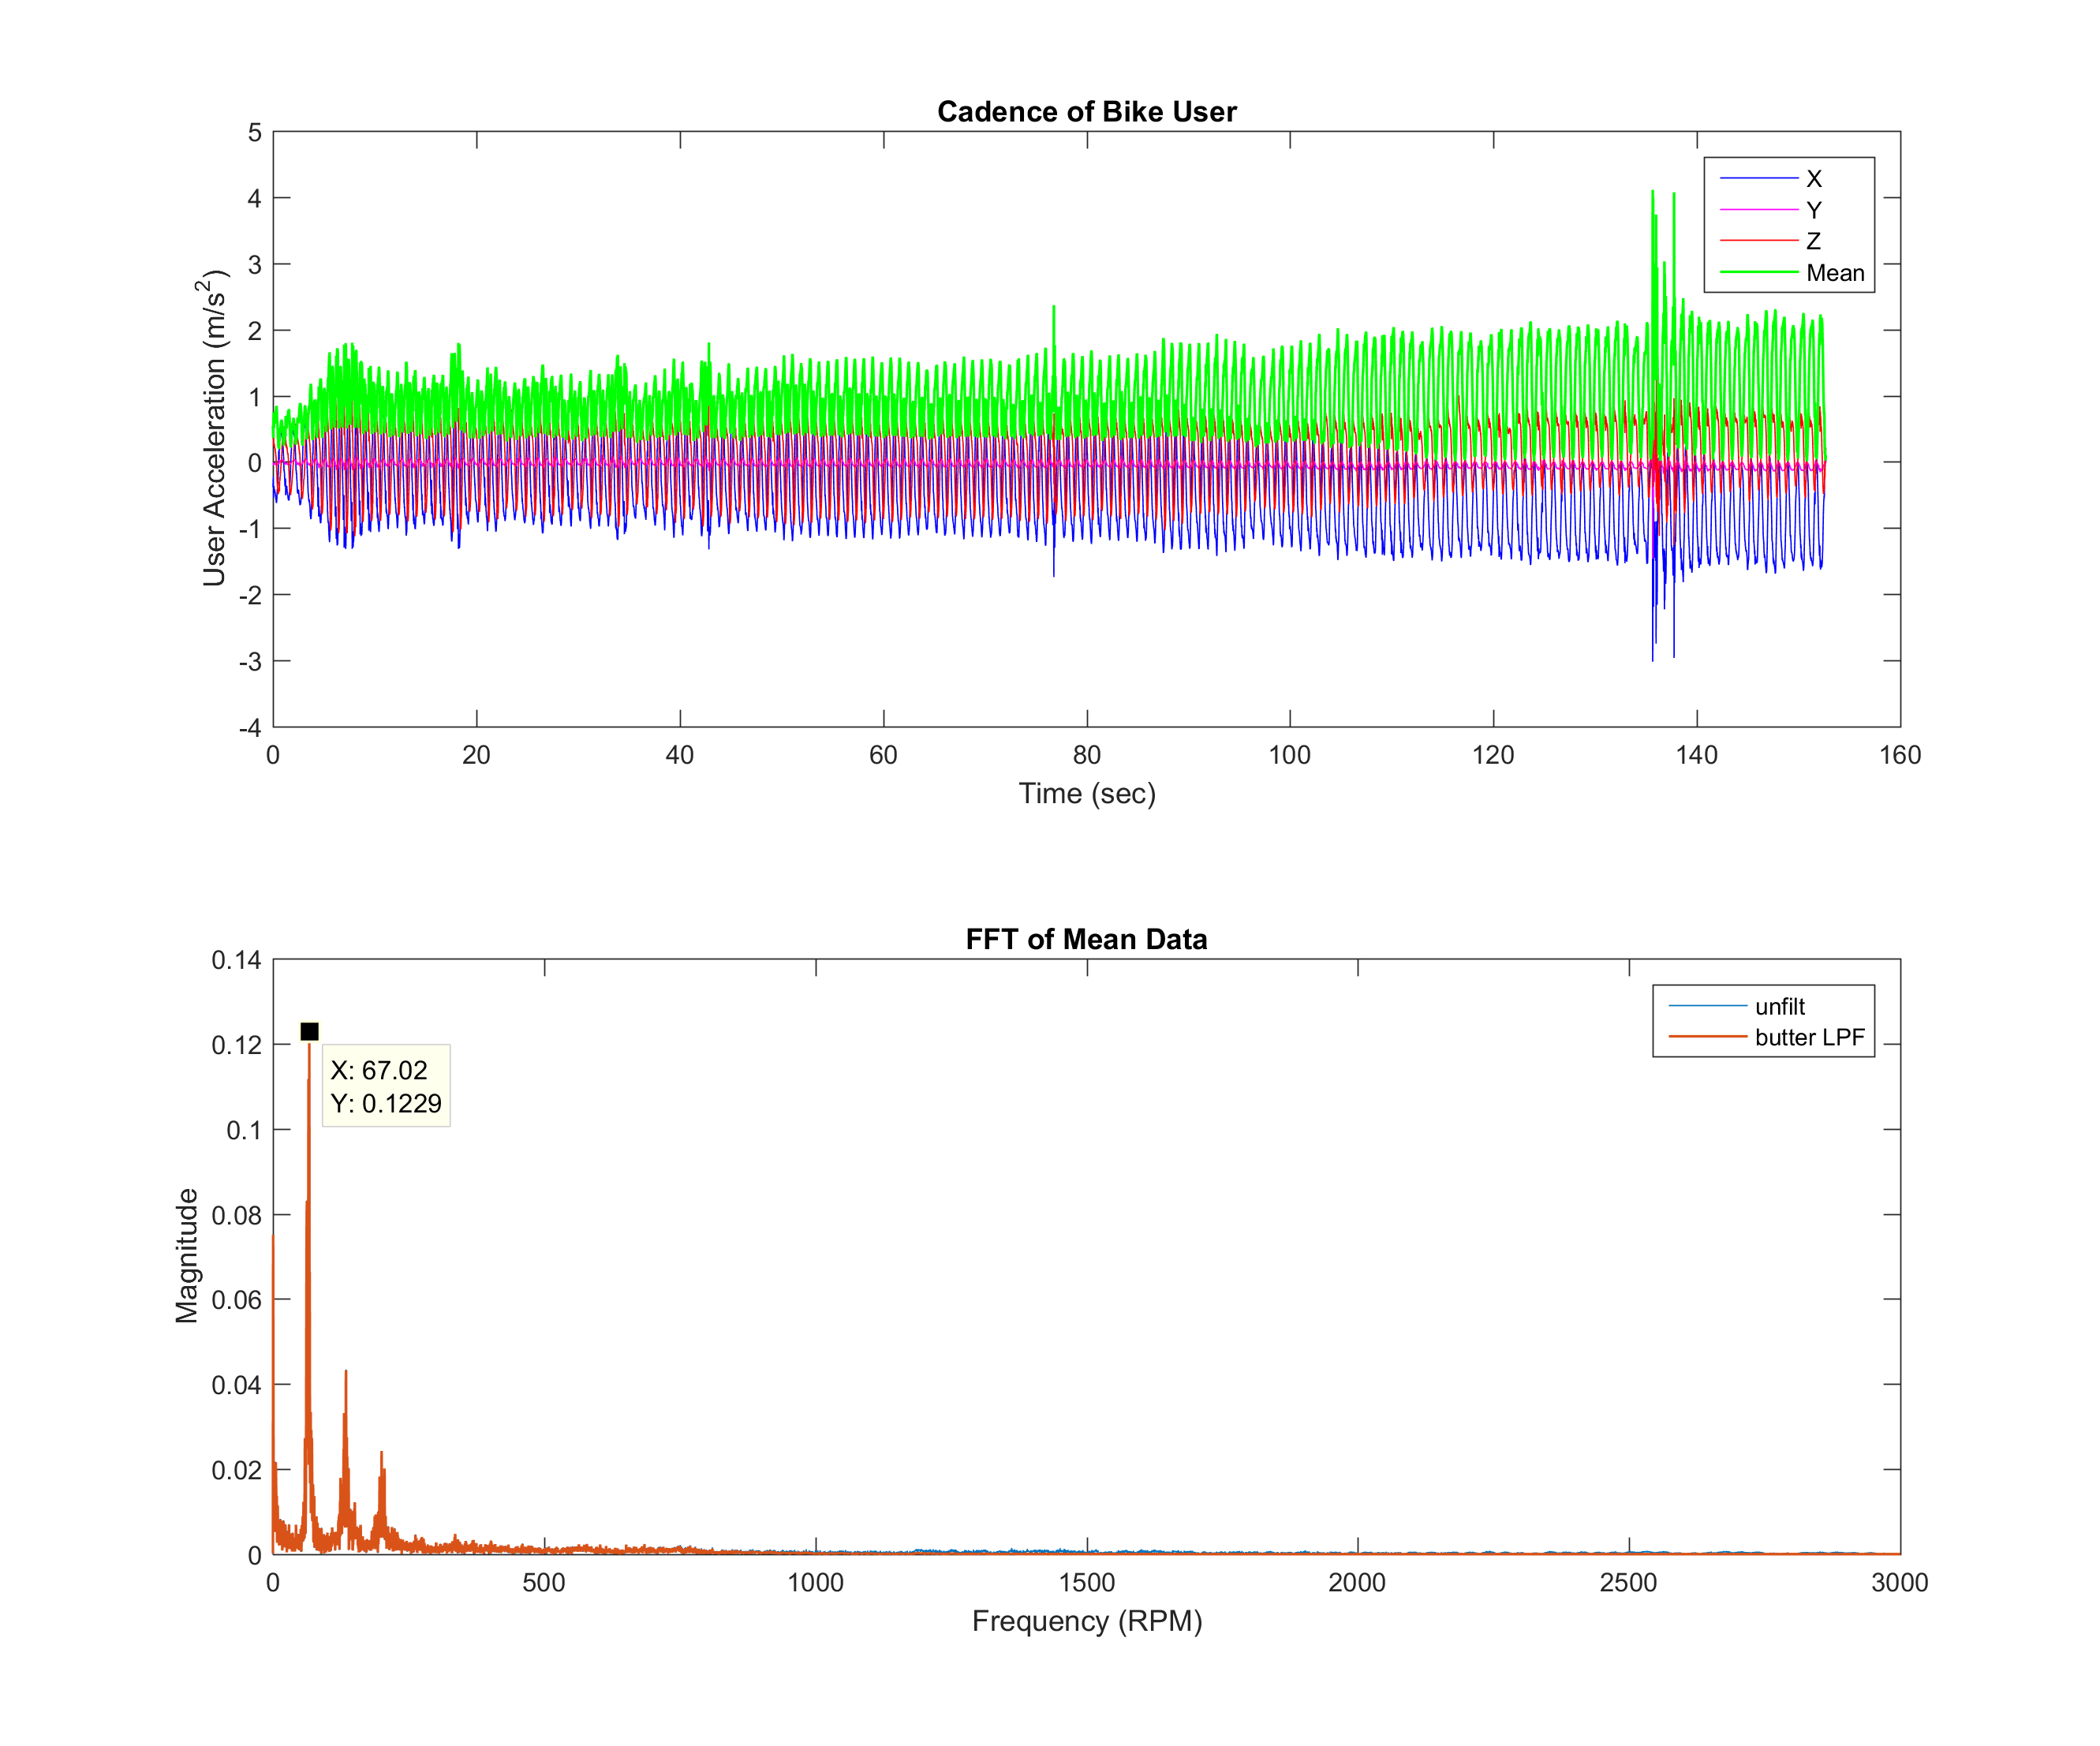

Data behind this chart, as committed beside it:
timestamp, attitude_roll, attitude_pitch, attitude_yaw, rotation_rate_x, rotation_rate_y, rotation_rate_z, gravity_x, gravity_y, gravity_z, user_acc_x, user_acc_y, user_acc_z, magnetic_field_x, magnetic_field_y, magnetic_field_z, latitude(degree), longitude(degree), altitude(meter), speed(m/s), course(degree), timestamp
1465825923, -0.1555, 0.03823, -0.5745, 0.001735, -0.04378, 0.001443, -0.1548, -0.03823, -0.9872, 0.01878, 0.000963, 0.000347, 42.71, 43.04, -18.21, , , , , , 
1465825923, -0.1561, 0.03825, -0.5745, 0.008015, -0.1266, 0.004098, -0.1553, -0.03824, -0.9871, 0.03014, 0.003207, 0.006195, 42.71, 43.04, -18.21, , , , , , 
1465825923, -0.1575, 0.03833, -0.5744, 0.01427, -0.2349, 0.003719, -0.1567, -0.03832, -0.9869, 0.04005, 0.002153, -0.000545, 42.71, 43.04, -18.19, , , , , , 
1465825923, -0.1603, 0.03847, -0.5743, 0.02155, -0.3645, 0.009861, -0.1595, -0.03846, -0.9864, 0.03141, 0.002645, 0.002359, 42.71, 43.04, -18.19, , , , , , 
1465825923, -0.1643, 0.03866, -0.5742, 0.02569, -0.46, 0.01046, -0.1634, -0.03865, -0.9858, 0.03191, 0.002788, -0.001761, 42.71, 43.04, -18.19, , , , , , 
1465825923, -0.1691, 0.03894, -0.574, 0.032, -0.5227, 0.01086, -0.1681, -0.03893, -0.985, 0.01977, 0.000295, 0.005639, 42.56, 43.03, -18.58, , , , , , 
1465825923, -0.1746, 0.03921, -0.5739, 0.03298, -0.5864, 0.01339, -0.1736, -0.0392, -0.984, 0.0169, 0.001528, -0.000332, 42.56, 43.03, -18.58, , , , , , 
1465825923, -0.1804, 0.03952, -0.5737, 0.03509, -0.5949, 0.01558, -0.1793, -0.03951, -0.983, 0.01784, 0.001320, 0.008014, 42.56, 43.03, -18.58, , , , , , 
, , , , , , , , , , , , , , , , 29.72, -95.4, 10.63, -1, -1, 1465825923
, , , , , , , , , , , , , , , , 29.72, -95.4, 10.63, -1, -1, 1465825744
1465825923, -0.186, 0.03982, -0.5735, 0.03299, -0.5758, 0.01545, -0.1848, -0.03981, -0.982, 0.02747, 0.001465, 0.02036, 42.38, 43.01, -19.04, , , , , , 
1465825923, -0.1917, 0.04012, -0.5732, 0.03718, -0.6278, 0.01791, -0.1904, -0.04011, -0.9809, 0.04489, 0.002561, 0.01565, 42.38, 43.01, -19.04, , , , , , 
, , , , , , , , , , , , , , , , 29.72, -95.4, 10.63, -1, -1, 1465825923
1465825923, -0.1991, 0.04058, -0.5729, 0.05714, -0.8349, 0.02349, -0.1976, -0.04057, -0.9794, 0.08764, 0.007456, 0.03132, 42.38, 43.01, -19.04, , , , , , 
1465825923, -0.2108, 0.04121, -0.5725, 0.07466, -1.289, 0.02955, -0.209, -0.0412, -0.977, 0.1321, 0.01017, -0.02742, 41.93, 42.95, -20.14, , , , , , 
1465825923, -0.2269, 0.04209, -0.572, 0.1039, -1.703, 0.03963, -0.2248, -0.04207, -0.9735, 0.07623, 0.005178, 0.01304, 41.93, 42.95, -20.14, , , , , , 
1465825923, -0.2454, 0.04303, -0.5713, 0.1101, -1.869, 0.04813, -0.2427, -0.04302, -0.9691, 0.06237, 0.004781, 0.004983, 41.93, 42.95, -20.14, , , , , , 
1465825923, -0.264, 0.04401, -0.5705, 0.1112, -1.849, 0.04481, -0.2607, -0.044, -0.9644, 0.03876, 0.004815, 0.03859, 41.38, 42.89, -21.37, , , , , , 
1465825923, -0.2827, 0.04494, -0.5698, 0.1069, -1.886, 0.04291, -0.2787, -0.04492, -0.9593, -0.007814, -0.002580, -0.000669, 41.38, 42.89, -21.37, , , , , , 
1465825923, -0.3014, 0.04586, -0.5691, 0.1102, -1.834, 0.04471, -0.2966, -0.04584, -0.9539, -0.06136, -0.000590, -0.02912, 41.38, 42.89, -21.37, , , , , , 
1465825923, -0.3175, 0.04665, -0.5684, 0.08927, -1.513, 0.03842, -0.3118, -0.04664, -0.949, -0.05637, -0.005596, 0.03139, 39.74, 42.71, -24.58, , , , , , 
1465825923, -0.3303, 0.04726, -0.5679, 0.0705, -1.211, 0.02906, -0.324, -0.04724, -0.9449, -0.06256, -0.002180, 0.009096, 39.74, 42.71, -24.58, , , , , , 
1465825923, -0.3411, 0.04778, -0.5674, 0.06115, -1.032, 0.02473, -0.3341, -0.04777, -0.9413, -0.07865, -0.003595, -0.01136, 39.74, 42.71, -24.58, , , , , , 
, , , , , , , , , , , , , , , , 29.72, -95.4, 10.63, -1, -1, 1465825923
, , , , , , , , , , , , , , , , 29.72, -95.4, 10.63, -1, -1, 1465825923
1465825923, -0.3501, 0.0482, -0.567, 0.04861, -0.8519, 0.01933, -0.3426, -0.04818, -0.9382, -0.09107, -0.005515, -0.01869, 39.05, 42.64, -25.78, , , , , , 
1465825923, -0.3566, 0.0485, -0.5668, 0.03406, -0.5747, 0.01332, -0.3487, -0.04849, -0.936, -0.09948, -0.006034, -0.01046, 39.05, 42.64, -25.78, , , , , , 
1465825923, -0.3599, 0.04866, -0.5666, 0.0132, -0.2413, 0.004822, -0.3517, -0.04864, -0.9348, -0.09965, -0.004752, 0.001089, 39.05, 42.64, -25.78, , , , , , 
1465825923, -0.3579, 0.04858, -0.5667, -0.01597, 0.2631, -0.006886, -0.3499, -0.04856, -0.9355, -0.08165, -0.005415, -0.003670, 38.3, 42.57, -27, , , , , , 
1465825923, -0.36, 0.04867, -0.5666, -0.002396, 0.05287, -0.002361, -0.3519, -0.04865, -0.9348, -0.09079, -0.006582, 0.000789, 38.3, 42.57, -27, , , , , , 
1465825923, -0.354, 0.0484, -0.5669, -0.02428, 0.4224, -0.008958, -0.3463, -0.04838, -0.9369, -0.07844, -0.003303, -0.01021, 38.3, 42.57, -27, , , , , , 
1465825923, -0.3484, 0.04813, -0.5671, -0.03682, 0.605, -0.01437, -0.341, -0.04811, -0.9388, -0.07015, -0.004223, -0.000343, 38.3, 42.57, -27, , , , , , 
1465825923, -0.341, 0.04779, -0.5674, -0.04618, 0.7781, -0.02186, -0.3341, -0.04777, -0.9413, -0.07019, -0.006672, 0.004027, 38.59, 42.6, -26.53, , , , , , 
1465825924, -0.332, 0.04736, -0.5678, -0.05236, 0.948, -0.01973, -0.3255, -0.04734, -0.9443, -0.063, 0.001030, 0.004139, 38.59, 42.6, -26.53, , , , , , 
1465825924, -0.3214, 0.04685, -0.5682, -0.06602, 1.085, -0.02593, -0.3155, -0.04684, -0.9478, -0.02617, -0.004875, 0.02263, 39.01, 42.64, -25.85, , , , , , 
1465825924, -0.3105, 0.04634, -0.5687, -0.0607, 1.08, -0.02695, -0.3052, -0.04632, -0.9512, 0.001957, -0.002063, 0.01163, 39.01, 42.64, -25.85, , , , , , 
, , , , , , , , , , , , , , , , 29.72, -95.4, 10.52, -1, -1, 1465825924
1465825924, -0.3006, 0.04586, -0.5691, -0.05661, 0.9491, -0.02187, -0.2957, -0.04584, -0.9542, 0.01905, 0.002264, 0.006125, 39.01, 42.64, -25.85, , , , , , 
1465825924, -0.2923, 0.04546, -0.5694, -0.04616, 0.7898, -0.02086, -0.2878, -0.04544, -0.9566, 0.02859, -0.000656, -0.003049, 39.53, 42.69, -24.96, , , , , , 
1465825924, -0.2852, 0.0451, -0.5697, -0.03992, 0.6783, -0.01697, -0.2811, -0.04509, -0.9586, 0.02857, 0.002286, 0.0125, 39.53, 42.69, -24.96, , , , , , 
1465825924, -0.2791, 0.0448, -0.57, -0.03578, 0.5891, -0.01534, -0.2752, -0.04479, -0.9603, 0.0386, 0.002384, 0.01664, 39.53, 42.69, -24.96, , , , , , 
1465825924, -0.2741, 0.04458, -0.5702, -0.02422, 0.467, -0.0135, -0.2704, -0.04456, -0.9617, 0.04062, 0.002936, 0.01337, 40.26, 42.77, -23.63, , , , , , 
1465825924, -0.2705, 0.04442, -0.5703, -0.01696, 0.3205, -0.007247, -0.267, -0.0444, -0.9627, 0.04177, 0.004744, 0.01109, 40.26, 42.77, -23.63, , , , , , 
1465825924, -0.2684, 0.04432, -0.5704, -0.009692, 0.176, -0.004205, -0.2649, -0.04431, -0.9633, 0.04362, 0.003842, 0.005809, 40.26, 42.77, -23.63, , , , , , 
1465825924, -0.2676, 0.0443, -0.5704, -0.001345, 0.04119, -0.002287, -0.2642, -0.04429, -0.9635, 0.04483, 0.003209, 0.01205, 40.45, 42.79, -23.26, , , , , , 
1465825924, -0.2683, 0.04433, -0.5704, 0.005926, -0.09686, 0.002844, -0.2648, -0.04431, -0.9633, 0.05085, 0.003220, 0.006515, 40.45, 42.79, -23.26, , , , , , 
1465825924, -0.2703, 0.04445, -0.5703, 0.01639, -0.2423, 0.006960, -0.2668, -0.04444, -0.9627, 0.04937, 0.003678, 0.007743, 40.45, 42.79, -23.26, , , , , , 
1465825924, -0.2738, 0.04462, -0.5702, 0.02153, -0.3793, 0.009953, -0.2701, -0.0446, -0.9618, 0.04861, 0.004046, 0.006288, 40.45, 42.78, -23.26, , , , , , 
1465825924, -0.2786, 0.04487, -0.57, 0.03202, -0.5046, 0.01288, -0.2747, -0.04485, -0.9605, 0.04511, 0.002262, 0.008306, 40.45, 42.78, -23.26, , , , , , 
1465825924, -0.2844, 0.04518, -0.5697, 0.03614, -0.6098, 0.01673, -0.2803, -0.04516, -0.9588, 0.04075, 0.003935, 0.007578, 40.45, 42.78, -23.26, , , , , , 
1465825924, -0.2913, 0.04552, -0.5694, 0.04346, -0.7075, 0.02055, -0.2869, -0.0455, -0.9569, 0.0499, 0.004397, 0.01234, 40.27, 42.76, -23.61, , , , , , 
1465825924, -0.2993, 0.04592, -0.569, 0.05181, -0.8391, 0.02458, -0.2945, -0.0459, -0.9545, 0.07001, 0.004336, 0.02216, 40.27, 42.76, -23.61, , , , , , 
1465825924, -0.3093, 0.04639, -0.5686, 0.06323, -1.061, 0.03024, -0.3041, -0.04638, -0.9515, 0.09745, 0.006324, 0.02382, 40.27, 42.76, -23.61, , , , , , 
1465825924, -0.3224, 0.04704, -0.568, 0.08516, -1.4, 0.03664, -0.3165, -0.04702, -0.9474, 0.1143, 0.007087, 0.01455, 39.56, 42.68, -24.92, , , , , , 
1465825924, -0.3392, 0.04784, -0.5673, 0.1039, -1.768, 0.04323, -0.3324, -0.04782, -0.9419, 0.109, 0.007092, 0.004269, 39.56, 42.68, -24.92, , , , , , 
1465825924, -0.3591, 0.04878, -0.5664, 0.1216, -2.038, 0.05026, -0.351, -0.04876, -0.9351, 0.07795, 0.003640, 0.000096, 39.56, 42.68, -24.92, , , , , , 
1465825924, -0.3801, 0.04977, -0.5655, 0.1279, -2.11, 0.05178, -0.3706, -0.04975, -0.9275, 0.05741, 0.004054, 0.0174, 39.56, 42.68, -24.92, , , , , , 
1465825924, -0.4014, 0.05076, -0.5645, 0.1268, -2.129, 0.04871, -0.3902, -0.05074, -0.9193, 0.03989, 0.002686, 0.02832, 37.77, 42.5, -27.83, , , , , , 
1465825924, -0.4228, 0.05173, -0.5636, 0.1279, -2.121, 0.05079, -0.4097, -0.0517, -0.9107, -0.02222, 0.000647, -0.01071, 37.77, 42.5, -27.83, , , , , , 
1465825924, -0.4426, 0.0526, -0.5626, 0.1154, -1.917, 0.04843, -0.4277, -0.05257, -0.9024, -0.04231, -0.001807, 0.003650, 36.6, 42.39, -29.52, , , , , , 
... 17,220 more rows
